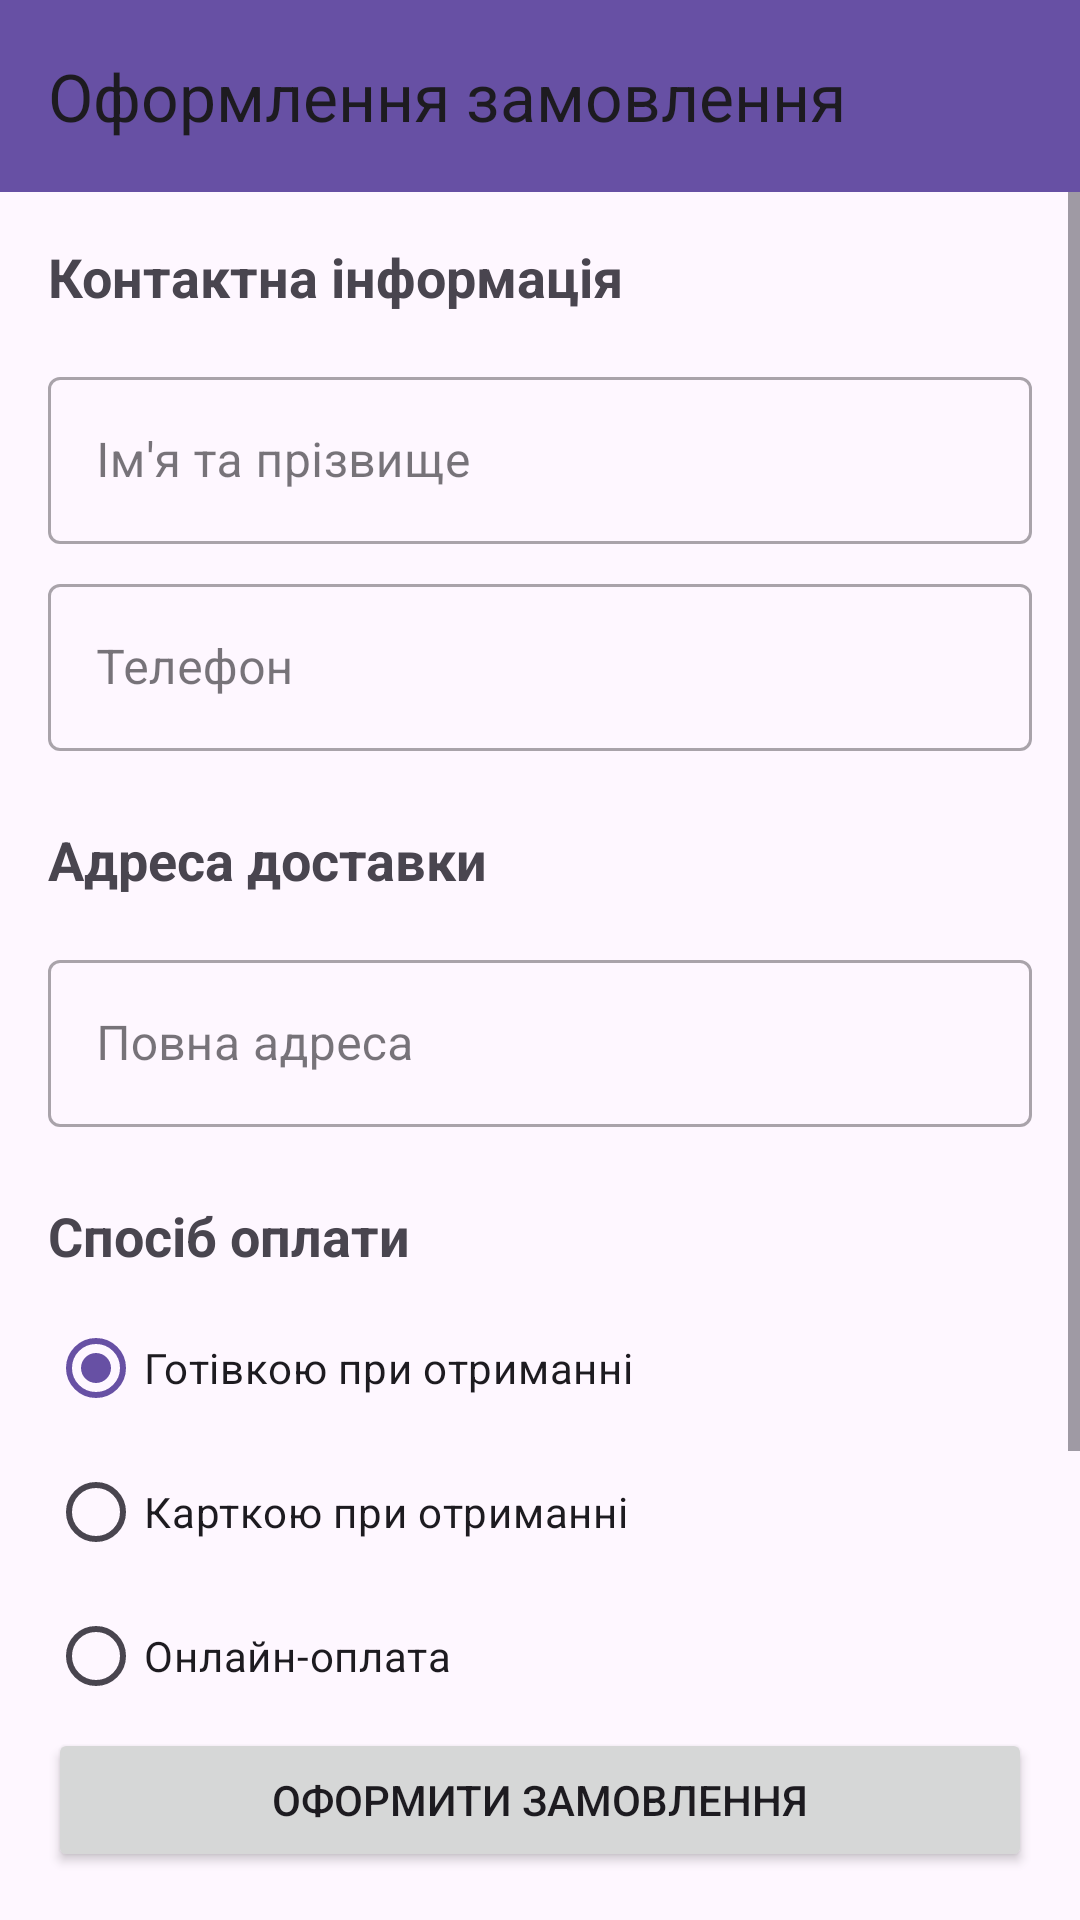

Android layout source for this screen:
<!-- AndroidManifest.xml: application theme Theme.RetroGamingStore -->
<!-- res/layout/fragment_checkout.xml -->
<?xml version="1.0" encoding="utf-8"?>
<androidx.constraintlayout.widget.ConstraintLayout xmlns:android="http://schemas.android.com/apk/res/android"
    xmlns:app="http://schemas.android.com/apk/res-auto"
    xmlns:tools="http://schemas.android.com/tools"
    android:layout_width="match_parent"
    android:layout_height="match_parent"
    tools:context=".ui.main.CheckoutFragment">

    <androidx.appcompat.widget.Toolbar
        android:id="@+id/toolbar"
        android:layout_width="match_parent"
        android:layout_height="?attr/actionBarSize"
        android:background="?attr/colorPrimary"
        android:elevation="4dp"
        android:theme="@style/ThemeOverlay.AppCompat.ActionBar"
        app:layout_constraintTop_toTopOf="parent"
        app:popupTheme="@style/ThemeOverlay.AppCompat.Light"
        app:title="Оформлення замовлення" />

    <ScrollView
        android:layout_width="match_parent"
        android:layout_height="0dp"
        app:layout_constraintBottom_toTopOf="@id/btnPlaceOrder"
        app:layout_constraintTop_toBottomOf="@id/toolbar">

        <LinearLayout
            android:layout_width="match_parent"
            android:layout_height="wrap_content"
            android:orientation="vertical"
            android:padding="16dp">

            <TextView
                android:layout_width="match_parent"
                android:layout_height="wrap_content"
                android:text="Контактна інформація"
                android:textSize="18sp"
                android:textStyle="bold" />

            <com.google.android.material.textfield.TextInputLayout
                android:id="@+id/tilName"
                style="@style/Widget.MaterialComponents.TextInputLayout.OutlinedBox"
                android:layout_width="match_parent"
                android:layout_height="wrap_content"
                android:layout_marginTop="16dp"
                android:hint="Ім'я та прізвище">

                <com.google.android.material.textfield.TextInputEditText
                    android:id="@+id/etName"
                    android:layout_width="match_parent"
                    android:layout_height="wrap_content"
                    android:inputType="textPersonName" />
            </com.google.android.material.textfield.TextInputLayout>

            <com.google.android.material.textfield.TextInputLayout
                android:id="@+id/tilPhone"
                style="@style/Widget.MaterialComponents.TextInputLayout.OutlinedBox"
                android:layout_width="match_parent"
                android:layout_height="wrap_content"
                android:layout_marginTop="8dp"
                android:hint="Телефон">

                <com.google.android.material.textfield.TextInputEditText
                    android:id="@+id/etPhone"
                    android:layout_width="match_parent"
                    android:layout_height="wrap_content"
                    android:inputType="phone" />
            </com.google.android.material.textfield.TextInputLayout>

            <TextView
                android:layout_width="match_parent"
                android:layout_height="wrap_content"
                android:layout_marginTop="24dp"
                android:text="Адреса доставки"
                android:textSize="18sp"
                android:textStyle="bold" />

            <com.google.android.material.textfield.TextInputLayout
                android:id="@+id/tilAddress"
                style="@style/Widget.MaterialComponents.TextInputLayout.OutlinedBox"
                android:layout_width="match_parent"
                android:layout_height="wrap_content"
                android:layout_marginTop="16dp"
                android:hint="Повна адреса">

                <com.google.android.material.textfield.TextInputEditText
                    android:id="@+id/etAddress"
                    android:layout_width="match_parent"
                    android:layout_height="wrap_content"
                    android:inputType="textPostalAddress" />
            </com.google.android.material.textfield.TextInputLayout>

            <TextView
                android:layout_width="match_parent"
                android:layout_height="wrap_content"
                android:layout_marginTop="24dp"
                android:text="Спосіб оплати"
                android:textSize="18sp"
                android:textStyle="bold" />

            <RadioGroup
                android:id="@+id/rgPaymentMethod"
                android:layout_width="match_parent"
                android:layout_height="wrap_content"
                android:layout_marginTop="8dp">

                <RadioButton
                    android:id="@+id/rbCash"
                    android:layout_width="match_parent"
                    android:layout_height="wrap_content"
                    android:checked="true"
                    android:text="Готівкою при отриманні" />

                <RadioButton
                    android:id="@+id/rbCard"
                    android:layout_width="match_parent"
                    android:layout_height="wrap_content"
                    android:text="Карткою при отриманні" />

                <RadioButton
                    android:id="@+id/rbOnline"
                    android:layout_width="match_parent"
                    android:layout_height="wrap_content"
                    android:text="Онлайн-оплата" />
            </RadioGroup>

            <TextView
                android:layout_width="match_parent"
                android:layout_height="wrap_content"
                android:layout_marginTop="24dp"
                android:text="Перевірте ваше замовлення"
                android:textSize="18sp"
                android:textStyle="bold" />

            <androidx.recyclerview.widget.RecyclerView
                android:id="@+id/recyclerViewOrderItems"
                android:layout_width="match_parent"
                android:layout_height="wrap_content"
                android:layout_marginTop="8dp"
                android:nestedScrollingEnabled="false" />

            <TextView
                android:id="@+id/tvTotalAmount"
                android:layout_width="match_parent"
                android:layout_height="wrap_content"
                android:layout_marginTop="16dp"
                android:gravity="end"
                android:textSize="18sp"
                android:textStyle="bold"
                tools:text="Загальна сума: ₴2598" />
        </LinearLayout>
    </ScrollView>

    <Button
        android:id="@+id/btnPlaceOrder"
        android:layout_width="match_parent"
        android:layout_height="wrap_content"
        android:layout_margin="16dp"
        android:text="Оформити замовлення"
        app:layout_constraintBottom_toBottomOf="parent" />

</androidx.constraintlayout.widget.ConstraintLayout>
<!-- resources referenced by this layout -->
<resources>
  <style name="Theme.RetroGamingStore" parent="Base.Theme.RetroGamingStore" />
  <style name="Base.Theme.RetroGamingStore" parent="Theme.Material3.DayNight.NoActionBar">
          
          
      </style>
</resources>
